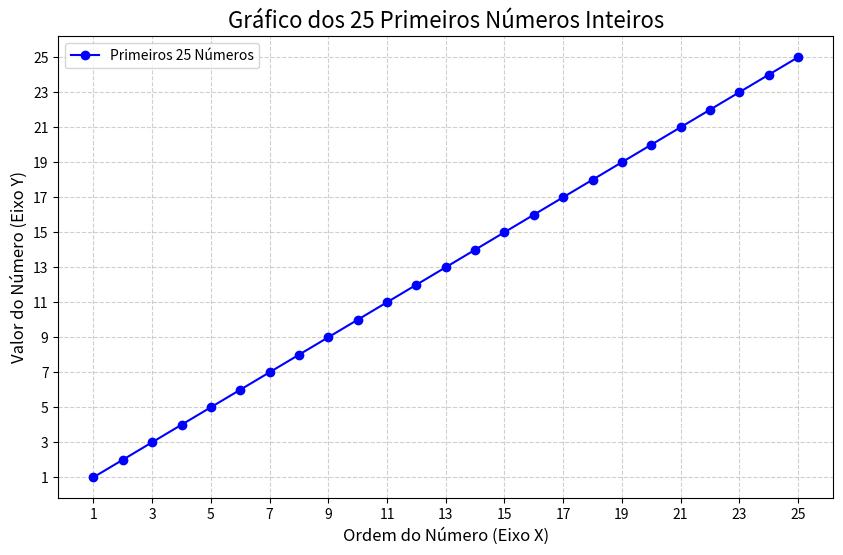

This figure's Python source:
import matplotlib.pyplot as plt

numeros = list(range(1, 26)) 

x = numeros 
y = numeros 

plt.figure(figsize=(10, 6)) 

plt.plot(x, y, 
         marker='o',          
         linestyle='-',       
         color='blue',        
         label='Primeiros 25 Números') 

plt.title('Gráfico dos 25 Primeiros Números Inteiros', fontsize=16)
plt.xlabel('Ordem do Número (Eixo X)', fontsize=12)
plt.ylabel('Valor do Número (Eixo Y)', fontsize=12)

plt.grid(True, linestyle='--', alpha=0.6) 
plt.legend()                              
plt.xticks(numeros[::2])                  
plt.yticks(numeros[::2])                  

plt.show()

